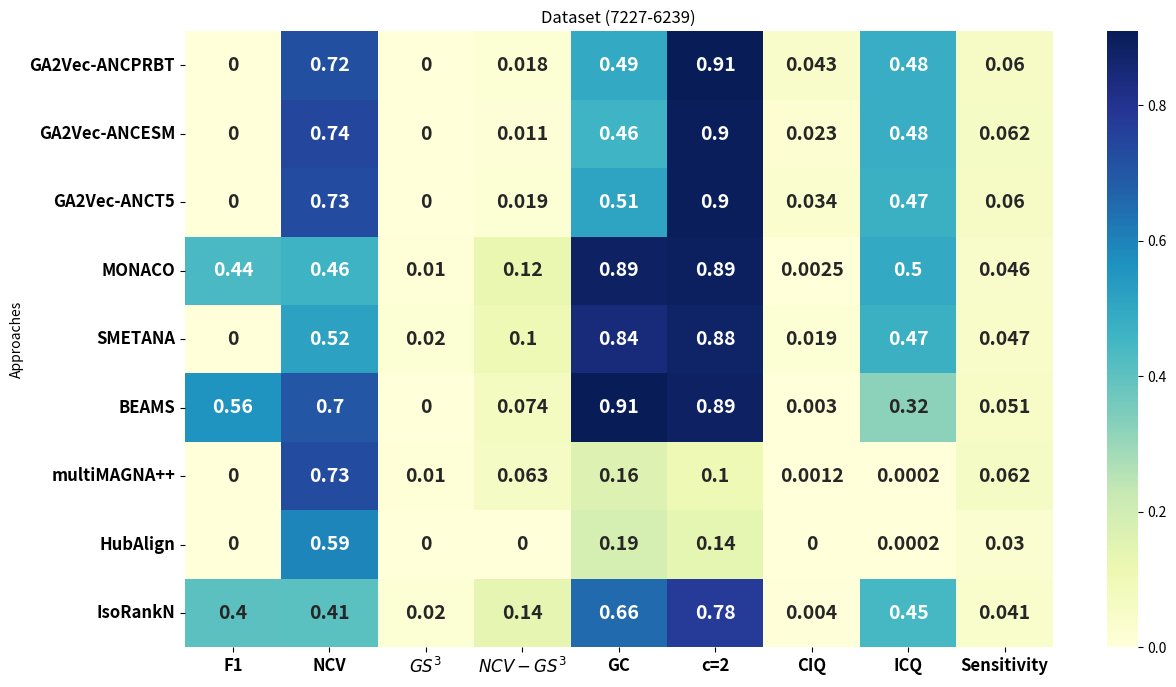

The script that saved this image:
import pandas as pd
import seaborn as sns
import matplotlib.pyplot as plt


data_align = {
    "Approaches": [
         "GA2Vec-ANCPRBT",
        "GA2Vec-ANCESM",
        "GA2Vec-ANCT5",
"MONACO",
        "SMETANA",
         "BEAMS",
        "multiMAGNA++",
"HubAlign",
"IsoRankN"
    ],
"F1": [0, 0, 0, 0.440, 0, 0.561, 0, 0, 0.404],
    "NCV": [0.724, 0.744, 0.732, 0.462, 0.520, 0.703, 0.735, 0.594, 0.406],
    "$GS^3$": [0, 0, 0, 0.01, 0.02, 0, 0.01, 0, 0.02],
    "$NCV-GS^3$": [0.018, 0.011, 0.019, 0.121, 0.102, 0.074, 0.063, 0, 0.137],
    "GC": [0.494, 0.459, 0.514, 0.887, 0.844, 0.907, 0.162, 0.187, 0.656],
    "c=2": [0.909, 0.904, 0.903, 0.892, 0.879, 0.885, 0.101, 0.139, 0.776],
    "CIQ": [0.043, 0.023, 0.034, 0.0025, 0.019, 0.003, 0.0012, 0, 0.004],
    "ICQ": [0.482, 0.480, 0.475, 0.496, 0.475, 0.322, 0.0002, 0.0002, 0.447],
    "Sensitivity": [0.060, 0.062, 0.060, 0.046, 0.047, 0.051, 0.062, 0.030, 0.041]
}

# Create DataFrame
df = pd.DataFrame(data_align)
df.set_index("Approaches", inplace=True)

plt.figure(figsize=(14, 8))
sns.heatmap(df, annot=True, cmap="YlGnBu", cbar=True,  annot_kws={"size": 14, "weight": "bold"})
plt.xticks(fontsize=12, weight='bold')  # Increase size and boldness of x-axis labels
plt.yticks(fontsize=12, weight='bold')  # Increase size and boldness of y-axis labels
plt.title("Dataset (7227-6239)")
plt.savefig("Figure-7227-6239.eps")
